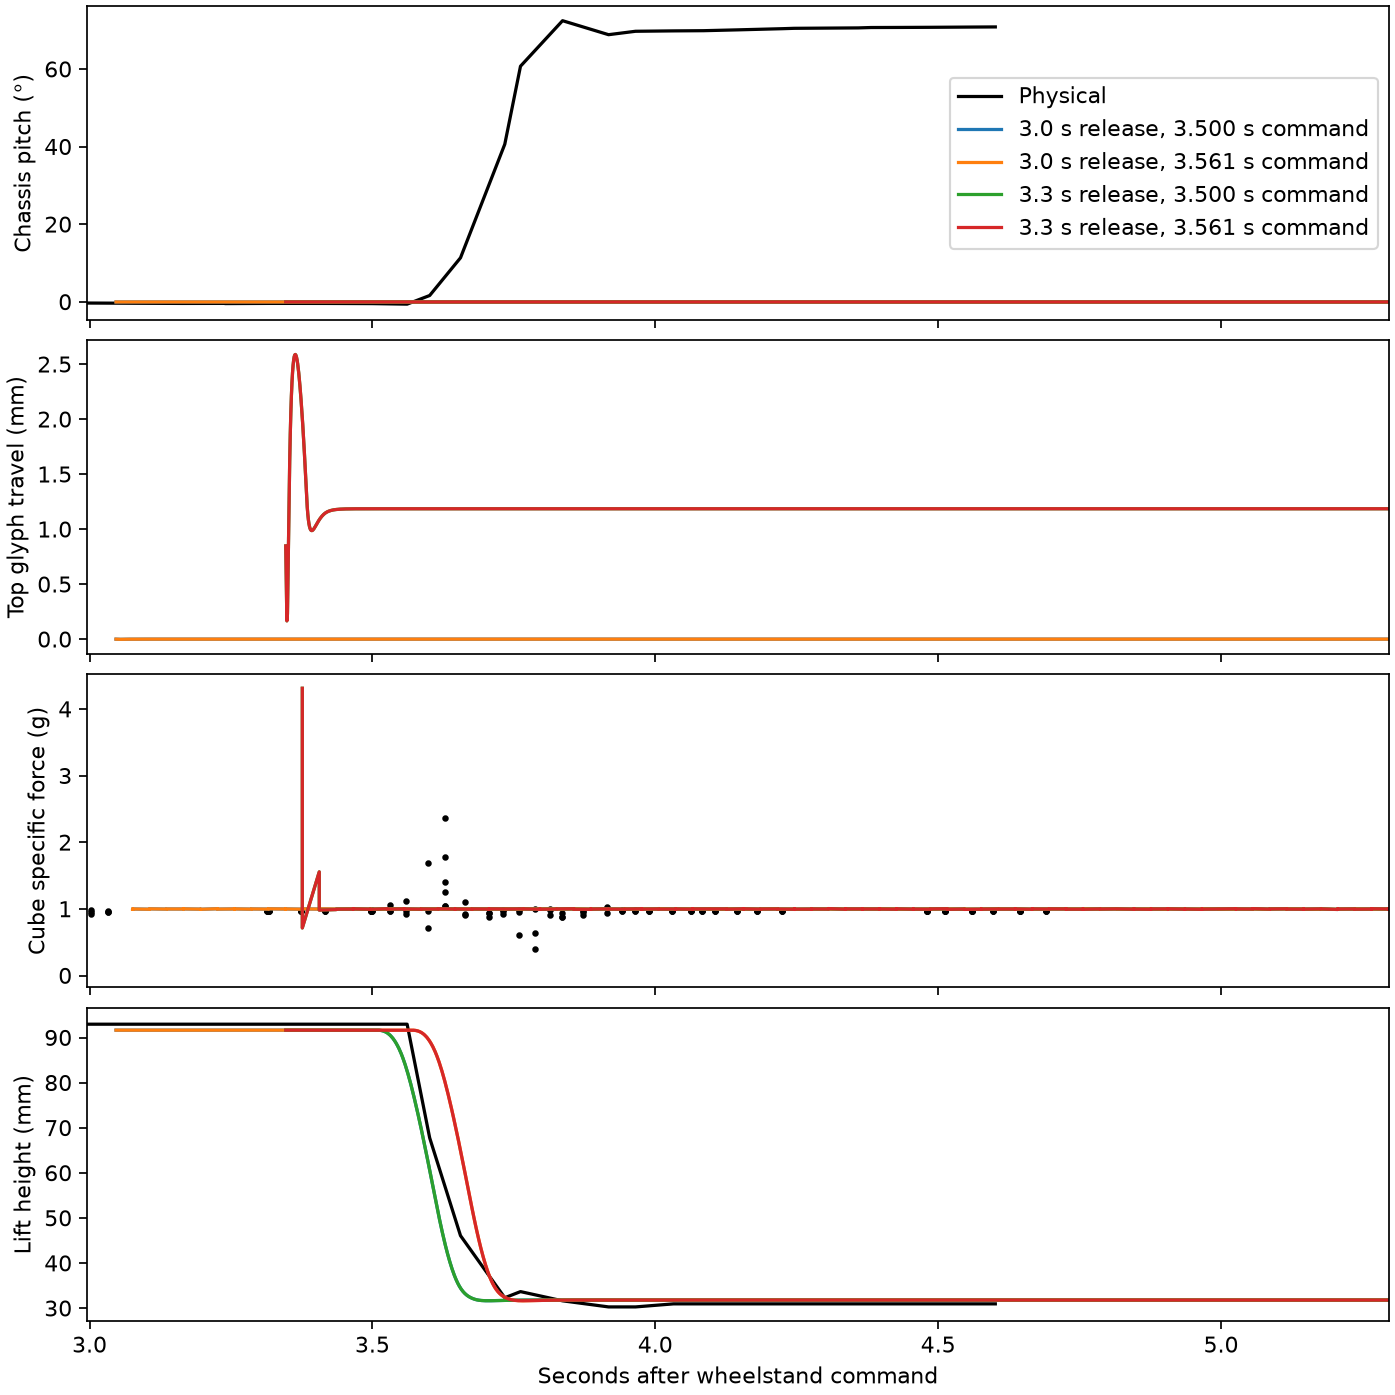

Data behind this chart, as committed beside it:
onset_s, release_s, limit_mNm, peak_pitch_deg, settled_travel_mm, settled_yaw_deg, peak_g, taps, peak_downward_fork_N
3.5, 3.046, 30, 0.006659, 0.001866, 58.81, 1.007, 0, 0
3.561, 3.046, 30, 0.003655, 0.001866, 58.81, 1.007, 0, 0
3.5, 3.346, 30, 0.00255, 1.187, 100.3, 4.314, 0, 0
3.561, 3.346, 30, 0.002477, 1.187, 100.3, 4.314, 0, 0
